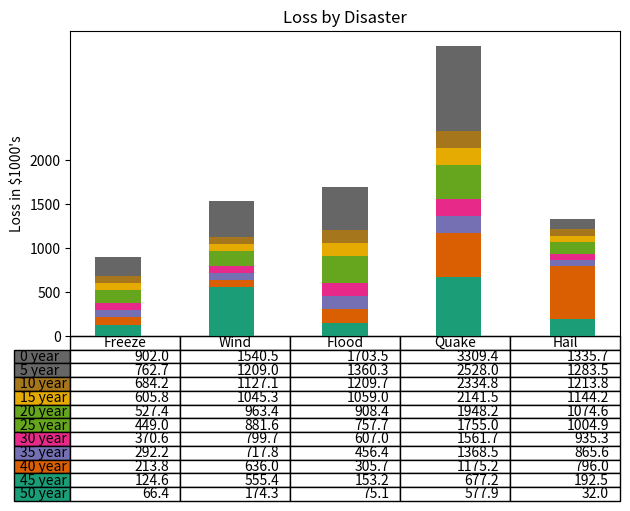

The script that saved this image:
#!/usr/bin/env python
# coding:utf8
import json
import numpy as np
import matplotlib.pyplot as plt


data = [
    [66386, 174296, 75131, 577908, 32015],  #
    [58230, 381139, 78045, 99308, 160454],
    [89135, 80552, 152558, 497981, 603535],
    [78415, 81858, 150656, 193263, 69638],
    [78415, 81858, 150656, 193263, 69638],
    [78415, 81858, 150656, 193263, 69638],
    [78415, 81858, 150656, 193263, 69638],
    [78415, 81858, 150656, 193263, 69638],
    [78415, 81858, 150656, 193263, 69638],
    [78415, 81858, 150656, 193263, 69638],
    [139361, 331509, 343164, 781380, 52269]
]

columns = ('Freeze', 'Wind', 'Flood', 'Quake', 'Hail')
rows = ['%d year' % x for x in range(0, len(data) * 5, 5)]

values = np.arange(0, 2500, 500)
value_increment = 1000

# Get some pastel shades for the colors
c = np.linspace(0, 1, len(rows))
colors = plt.cm.Dark2(c)
n_rows = len(data)

index = np.arange(len(columns)) + 0.3
bar_width = 0.4

# Initialize the vertical-offset for the stacked bar chart.
y_offset = np.zeros(len(columns))

# Plot bars and create text labels for the table
cell_text = []
for row in range(n_rows):
    plt.bar(index, data[row], bar_width, bottom=y_offset, color=colors[row])
    y_offset = y_offset + data[row]
    cell_text.append(['%1.1f' % (x / 1000.0) for x in y_offset])
# Reverse colors and text labels to display the last value at the top.
colors = colors[::-1]

"""
[
    ['431.5', '1049.4', '799.6', '2149.8', '917.9'],
    ['292.2', '717.8', '456.4', '1368.5', '865.6'],
    ['213.8', '636.0', '305.7', '1175.2', '796.0'],
    ['124.6', '555.4', '153.2', '677.2', '192.5'],
    ['66.4', '174.3', '75.1', '577.9', '32.0']
]
"""
cell_text.reverse()

# Add a table at the bottom of the axes
the_table = plt.table(cellText=cell_text,
                      rowLabels=rows,
                      rowColours=colors,
                      colLabels=columns,
                      loc='bottom')
plt.rcParams['savefig.dpi'] = 300  # 图片像素
plt.rcParams.update({'figure.autolayout': True})

# Adjust layout to make room for the table:
#  plt.subplots_adjust(left=0.2, bottom=0.2)
#  plt.gcf().subplots_adjust(left=0.2, bottom=0.15)
#  plt.tight_layout()

plt.ylabel("Loss in ${0}'s".format(value_increment))
plt.yticks(values * value_increment, ['%d' % val for val in values])
plt.xticks([])
plt.title('Loss by Disaster')

#  plt.show()
plt.savefig('plot123_2.png', bbox_inches='tight')
